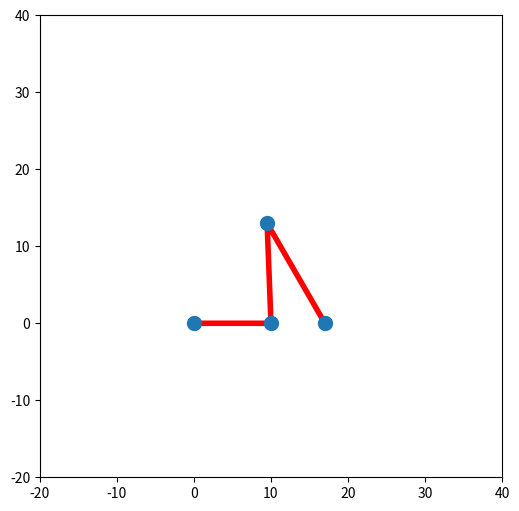

Source code (Python):
import numpy as np
import matplotlib.pyplot as plt
import matplotlib.animation as animation

# Configuração de Visualização da Animação

fig = plt.figure(figsize=(10, 6))
slink, = plt.plot([], [], 'r-', linewidth=4)
joints, = plt.plot([], [], marker='o', ls="", markersize=10)

plt.axis([-20, 40, -20, 40])
plt.axis('square')

# Gerando Delta2 ou Theta2

theta2 = np.arange(0, 2*np.pi, 0.01)
s1 = 12
p1 = 15
u1 = 10

delta2 = np.deg2rad(15)
delta3 = np.deg2rad(30)
delta4 = np.deg2rad(-10)

# Calculando os Valores de Theta3 , Theta4,02,04,A1 e B1


def calculate(delta2,delta3,delta4,theta2):

    a = 10
    b = 13
    c = 15
    d = 17

    O2 = [0, 0]
    O4 = [d, 0]

    # Ponto A

    Ax = a * np.cos(theta2)
    Ay = a * np.sin(theta2)

    A1 = [Ax, Ay]

    # Ponto B

    S = (a**2-b**2+c**2-d**2)/(2*(Ax - d))
    P = (Ay**2) / ((Ax - d)**2) + 1
    Q = 2 * Ay * (d - S) / (Ax - d)
    R = (d - S)**2 - c**2

    By = (-Q + np.sqrt(Q**2 - 4 * P * R))/(2*P)
    Bx = S - (Ay * By) / (Ax - d)

    B1 = [Bx, By]

    # CALCULO DE THETA 3 E THETA 4
    theta3 = np.arctan2(By-Ay, Bx-Ax)
    theta4 = np.arctan2(By, Bx-d)

    # Localização dos Pontos de Interesse

    RS = s1 * [np.cos(theta2 + delta2), np.sin(theta2 + delta2)]
    PS = A1 + p1 * [np.cos(theta3 + delta3), np.sin(theta3 + delta3)]
    US = O4 + u1 * [np.cos(theta4+delta4), np.sin(theta4+delta4)]

    return O2, A1, B1, O4

# 02 A
# 04 D
# A1 B
# B1 C

def animate(theta2):
    A, B, C, D, = calculate(delta2,delta3,delta4,theta2)
    x = [A[0], B[0], C[0], D[0]]
    y = [A[1], B[1], C[1], D[1]]
    
    slink.set_data(x, y)
    joints.set_data(x, y)
    

    return slink, joints

ani = animation.FuncAnimation(
    fig, animate, np.arange(0, 2*np.pi, 0.01), interval=10, blit=True)
plt.show()
